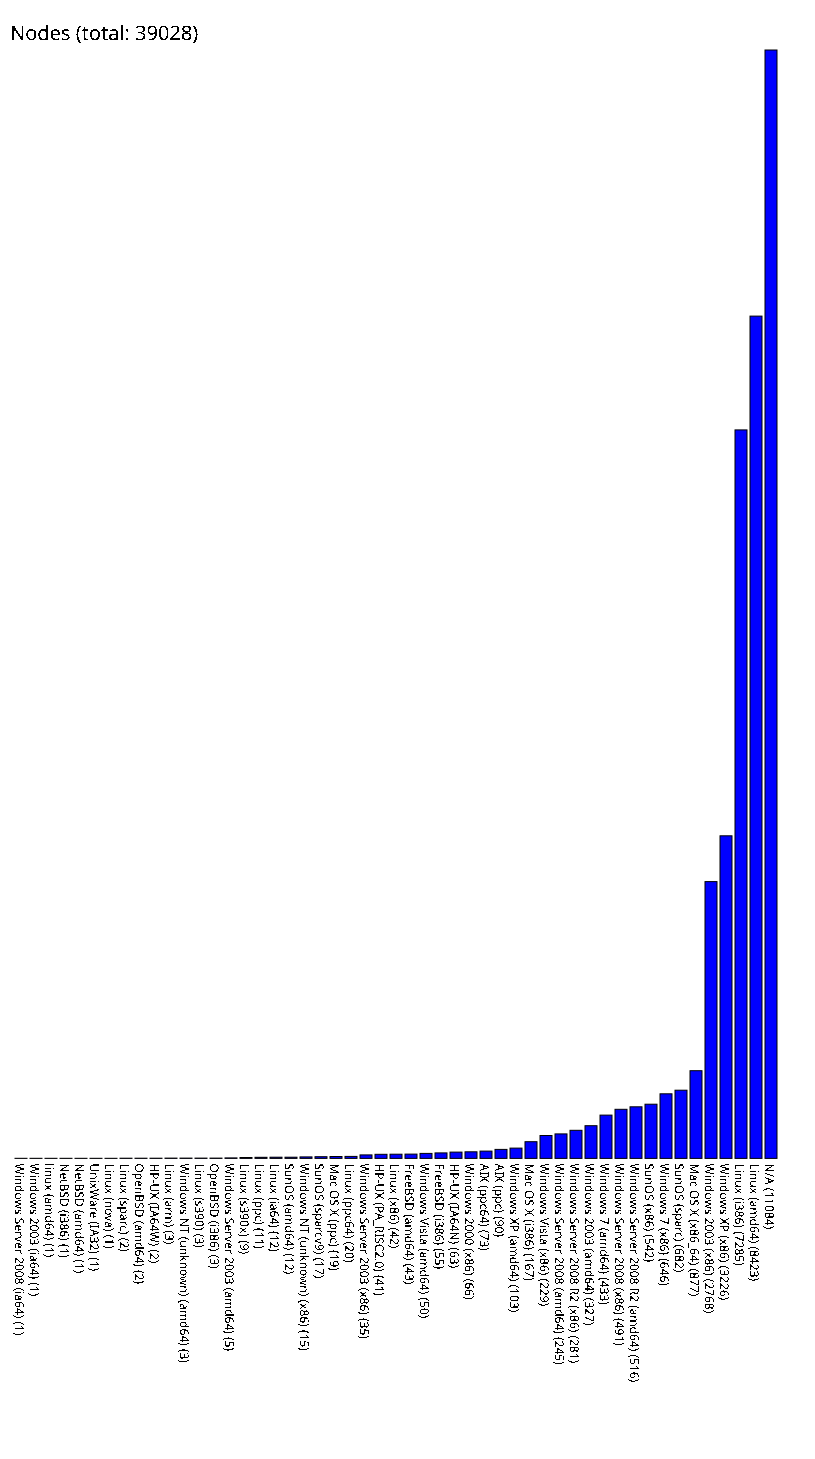

The file beside this chart, header and first rows:
Windows Server 2008 (ia64), 1
Windows 2003 (ia64), 1
linux (amd64), 1
NetBSD (i386), 1
NetBSD (amd64), 1
UnixWare (IA32), 1
Linux (nova), 1
Linux (sparc), 2
OpenBSD (amd64), 2
HP-UX (IA64W), 2
Linux (arm), 3
Windows NT (unknown) (amd64), 3
Linux (s390), 3
OpenBSD (i386), 3
Windows Server 2003 (amd64), 5
Linux (s390x), 9
Linux (ppc), 11
Linux (ia64), 12
SunOS (amd64), 12
Windows NT (unknown) (x86), 15
SunOS (sparcv9), 17
Mac OS X (ppc), 19
Linux (ppc64), 20
Windows Server 2003 (x86), 35
HP-UX (PA_RISC2.0), 41
Linux (x86), 42
FreeBSD (amd64), 43
Windows Vista (amd64), 50
FreeBSD (i386), 55
HP-UX (IA64N), 63
Windows 2000 (x86), 66
AIX (ppc64), 73
AIX (ppc), 90
Windows XP (amd64), 103
Mac OS X (i386), 167
Windows Vista (x86), 229
Windows Server 2008 (amd64), 245
Windows Server 2008 R2 (x86), 281
Windows 2003 (amd64), 327
Windows 7 (amd64), 433
Windows Server 2008 (x86), 491
Windows Server 2008 R2 (amd64), 516
SunOS (x86), 542
Windows 7 (x86), 646
SunOS (sparc), 682
Mac OS X (x86_64), 877
Windows 2003 (x86), 2768
Windows XP (x86), 3226
Linux (i386), 7285
Linux (amd64), 8423
N/A, 11084
